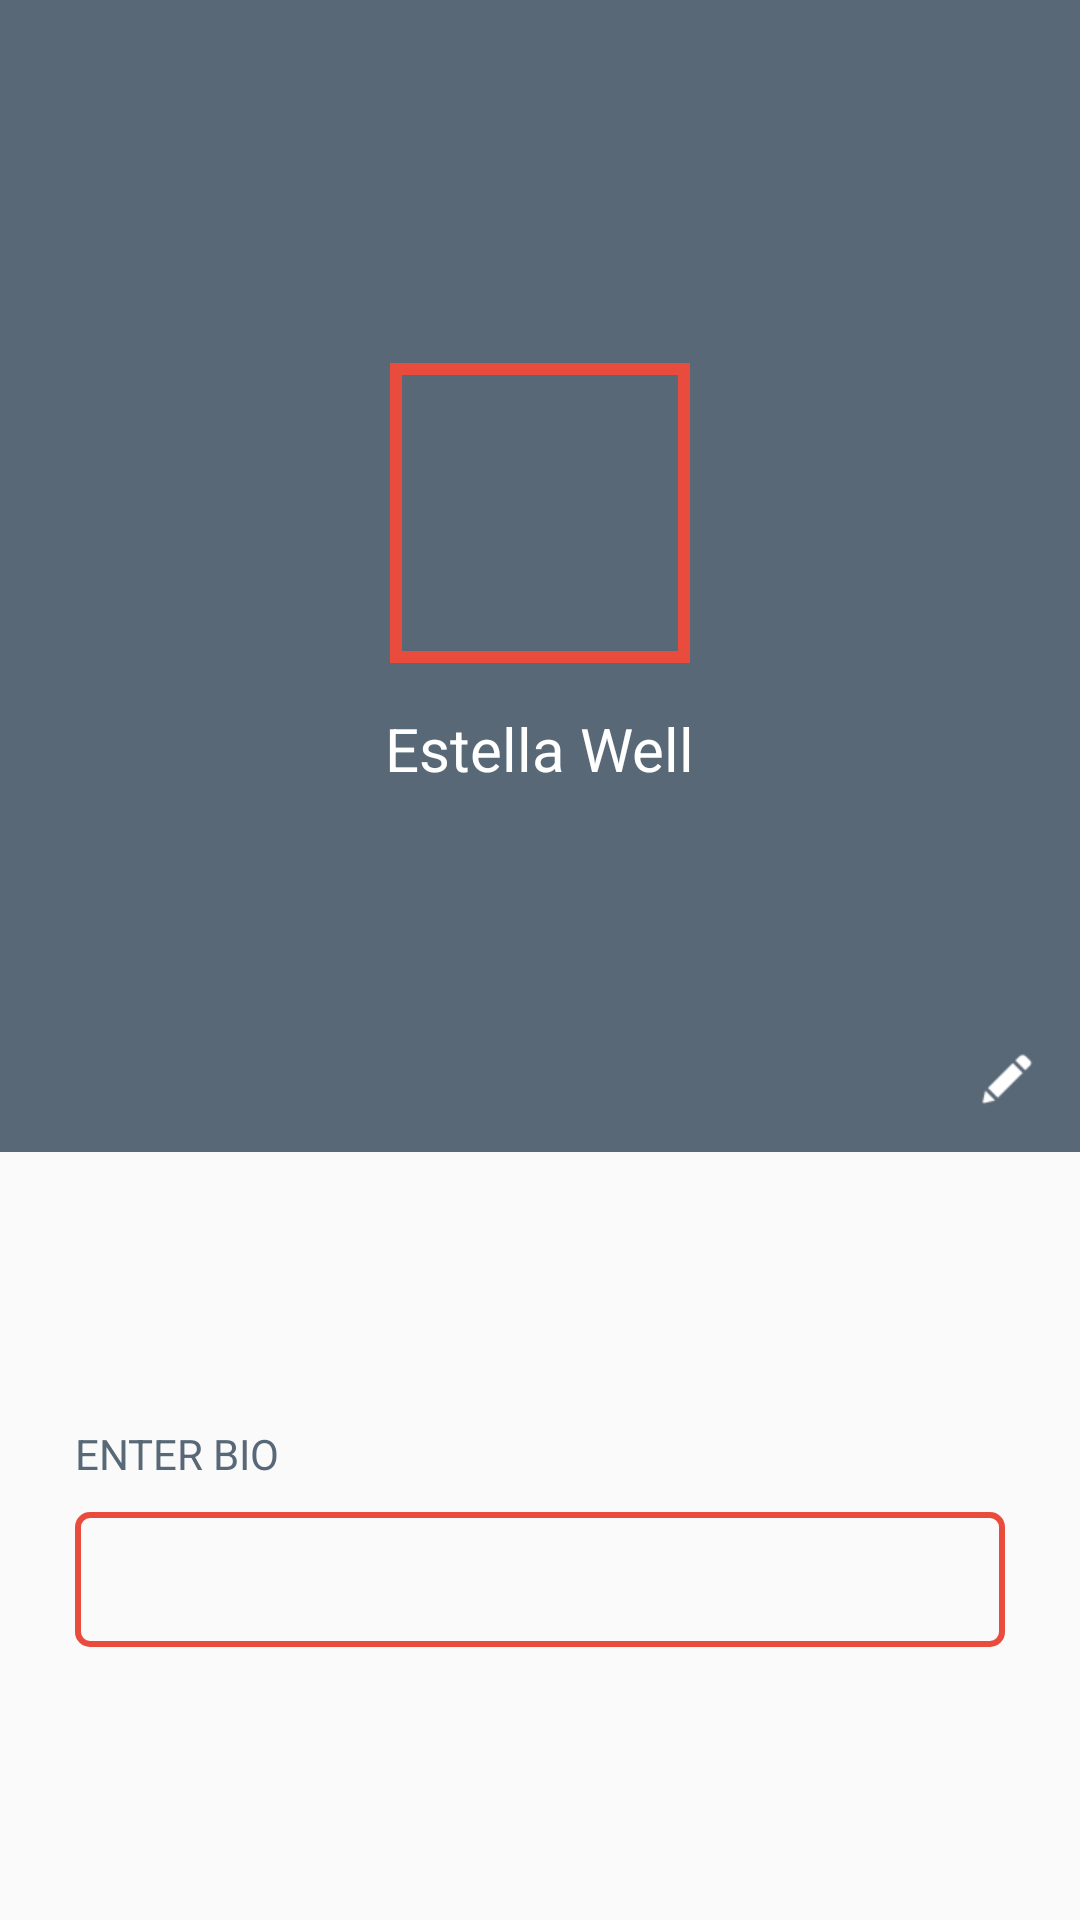

Here is an Android app screen rendered from its layout file. Give the layout XML and the strings, colors and styles it references.
<!-- AndroidManifest.xml: application theme MyMaterialTheme -->
<!-- res/layout/profile_1.xml -->
<?xml version="1.0" encoding="utf-8"?>
<LinearLayout xmlns:android="http://schemas.android.com/apk/res/android"
    android:orientation="vertical" android:layout_width="match_parent"
    android:layout_height="match_parent"
    android:weightSum="10">

<FrameLayout
    android:layout_width="match_parent"
    android:layout_height="0dp"
    android:background="@color/dark_grey"
    android:layout_weight="6">

    <LinearLayout
        android:layout_width="match_parent"
        android:layout_height="wrap_content"
        android:orientation="vertical"
        android:gravity="center"
        android:layout_gravity="center"

       >

        <ImageView
            android:id="@+id/profile_pic"
            android:layout_width="100dp"
            android:src="@drawable/picture"
            android:padding="4dp"
            android:scaleType="fitXY"
            android:background="@drawable/transparent_with_red_bg"
            android:layout_height="100dp" />
        <TextView
            android:id="@+id/user_name"
            android:layout_width="wrap_content"
            android:layout_height="wrap_content"
            android:textColor="@color/white"
            android:layout_marginTop="15dp"
            android:textSize="@dimen/headings"
            android:text="Estella Well" />

       



    </LinearLayout>

    <ImageView
        android:id="@+id/edit"
        android:layout_gravity="bottom|right"
        android:layout_width="wrap_content"
        android:src="@drawable/edit_profile"
        android:layout_height="wrap_content" />
</FrameLayout>



    <LinearLayout
        android:layout_width="match_parent"
        android:layout_height="0dp"
        android:gravity="center_vertical"
        android:layout_marginLeft="25dp"
        android:layout_marginRight="25dp"
        android:orientation="vertical"
        android:layout_weight="4">

        <TextView
            android:layout_width="wrap_content"
            android:layout_height="wrap_content"
            android:textColor="@color/dark_grey"
            android:text="ENTER BIO" />

        <EditText
            android:id="@+id/bio"
            android:layout_width="match_parent"
            android:layout_height="45dp"
            android:ems="14"
            android:paddingLeft="6dp"
            android:paddingRight="6dp"
            android:layout_marginTop="10dp"
            android:background="@drawable/white_editext"
            android:textColor="@color/dark_grey"
             />
    </LinearLayout>

</LinearLayout>
<!-- resources referenced by this layout -->
<resources>
  <color name="dark_grey">#586877</color>
  <color name="white">#ffffff</color>
  <dimen name="headings">20dp</dimen>
  <!-- drawable edit_profile: png bitmap (drawable-hdpi, 3441 bytes) -->
  <!-- drawable transparent_with_red_bg (drawable) -->
  <?xml version="1.0" encoding="utf-8"?>
  <shape xmlns:android="http://schemas.android.com/apk/res/android"
      android:shape="rectangle" android:padding="10dp">
      <solid android:color="#00000000"/>
  
      <stroke android:width="4dp"
          android:color="@color/red"/>
      <corners
          android:bottomRightRadius="0dp"
          android:bottomLeftRadius="0dp"
          android:topLeftRadius="0dp"
          android:topRightRadius="0dp"/>
  </shape>
  <!-- drawable white_editext (drawable) -->
  <?xml version="1.0" encoding="utf-8"?>
  <shape xmlns:android="http://schemas.android.com/apk/res/android"
      android:shape="rectangle" android:padding="10dp">
      <solid android:color="#00000000"/>
  
      <stroke android:width="2dp"
          android:color="@color/red"/>
      <corners
          android:bottomRightRadius="4dp"
          android:bottomLeftRadius="4dp"
          android:topLeftRadius="4dp"
          android:topRightRadius="4dp"/>
  </shape>
  <style name="MyMaterialTheme" parent="MyMaterialTheme.Base">
  
      </style>
  <color name="red">#e94c3d</color>
  <style name="MyMaterialTheme.Base" parent="Theme.AppCompat.Light.DarkActionBar">
          <item name="windowNoTitle">true</item>
          <item name="windowActionBar">false</item>
          <item name="colorPrimary">@color/colorPrimary</item>
          <item name="colorPrimaryDark">@color/colorPrimaryDark</item>
          <item name="colorAccent">@color/colorAccent</item>
      </style>
  <color name="colorPrimary">#e94c3d</color>
  <color name="colorPrimaryDark">#c43122</color>
  <color name="colorAccent">#e94c3d</color>
</resources>
